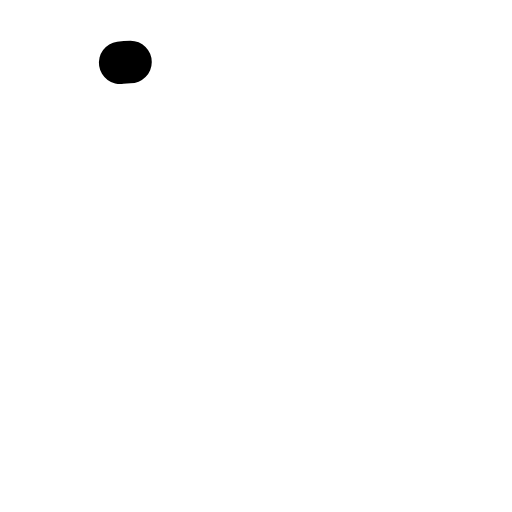
t = 0.00 s
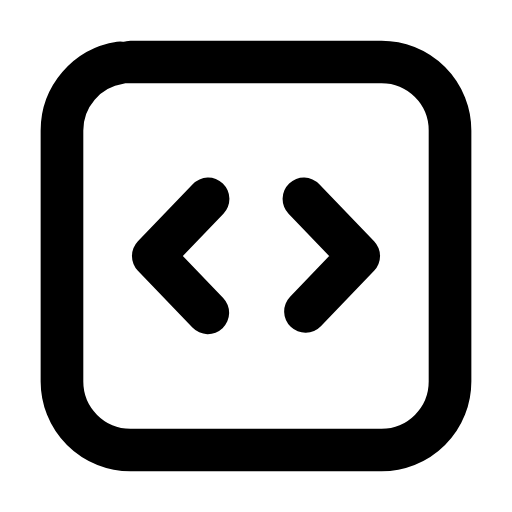
t = 0.25 s
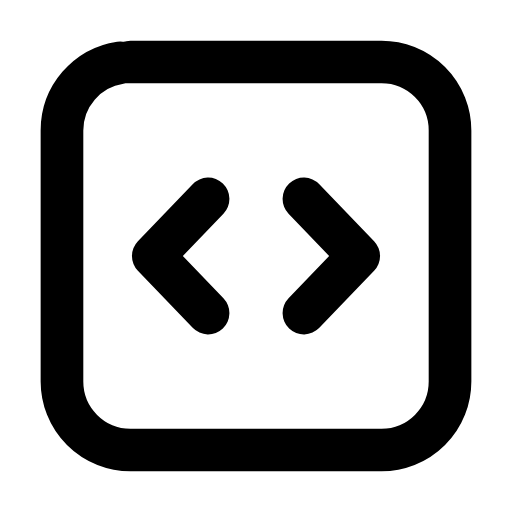
t = 0.49 s
t = 0.71 s: frame unchanged from t = 0.49 s, image omitted
t = 0.97 s: frame unchanged from t = 0.49 s, image omitted
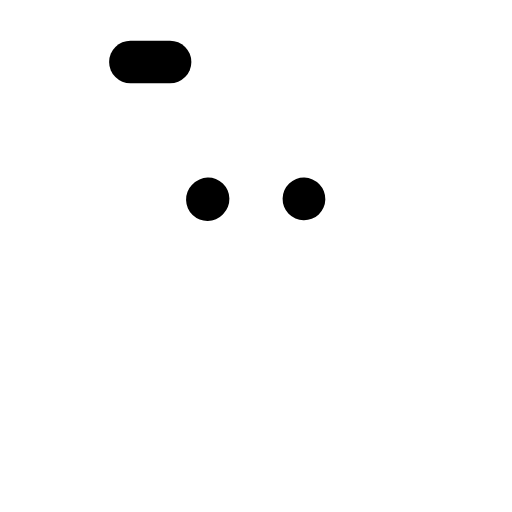
t = 1.21 s

The animated SVG that drew these frames (rendered in a browser with its animation timeline set to each time). Animation: 3 SMIL elements (animate=3); one cycle of 1.45 s, repeats indefinitely.

<svg xmlns="http://www.w3.org/2000/svg" width="24" height="24" viewBox="0 0 24 24" fill="none"><g transform="translate(-0.84 -0.84) scale(1.07)"><rect stroke="currentColor" stroke-width="1.869" stroke-linecap="round" stroke-linejoin="round" fill="none" x="3.5" y="3.5" width="17" height="17" rx="3" pathLength="1" stroke-dasharray="1"><animate attributeName="stroke-dashoffset" values="1;1;0;0;0;0;1;1;1" keyTimes="0;0;0.189;0.45;0.6;0.774;0.9;0.9;1" dur="1.45s" repeatCount="indefinite" calcMode="spline" keySplines="0.16 1 0.3 1;0.16 1 0.3 1;0.16 1 0.3 1;0.16 1 0.3 1;0.16 1 0.3 1;0.16 1 0.3 1;0.16 1 0.3 1;0.16 1 0.3 1"/></rect><path stroke="currentColor" stroke-width="1.869" stroke-linecap="round" stroke-linejoin="round" fill="none" d="M9.9 9.5L7.5 12L9.9 14.5" pathLength="1" stroke-dasharray="1"><animate attributeName="stroke-dashoffset" values="1;1;0;0;0;0;1;1;1" keyTimes="0;0.0315;0.2205;0.45;0.6;0.753;0.879;0.9;1" dur="1.45s" repeatCount="indefinite" calcMode="spline" keySplines="0.16 1 0.3 1;0.16 1 0.3 1;0.16 1 0.3 1;0.16 1 0.3 1;0.16 1 0.3 1;0.16 1 0.3 1;0.16 1 0.3 1;0.16 1 0.3 1"/></path><path stroke="currentColor" stroke-width="1.869" stroke-linecap="round" stroke-linejoin="round" fill="none" d="M14.1 9.5L16.5 12L14.1 14.5" pathLength="1" stroke-dasharray="1"><animate attributeName="stroke-dashoffset" values="1;1;0;0;0;0;1;1;1" keyTimes="0;0.063;0.252;0.45;0.6;0.732;0.858;0.9;1" dur="1.45s" repeatCount="indefinite" calcMode="spline" keySplines="0.16 1 0.3 1;0.16 1 0.3 1;0.16 1 0.3 1;0.16 1 0.3 1;0.16 1 0.3 1;0.16 1 0.3 1;0.16 1 0.3 1;0.16 1 0.3 1"/></path></g></svg>
